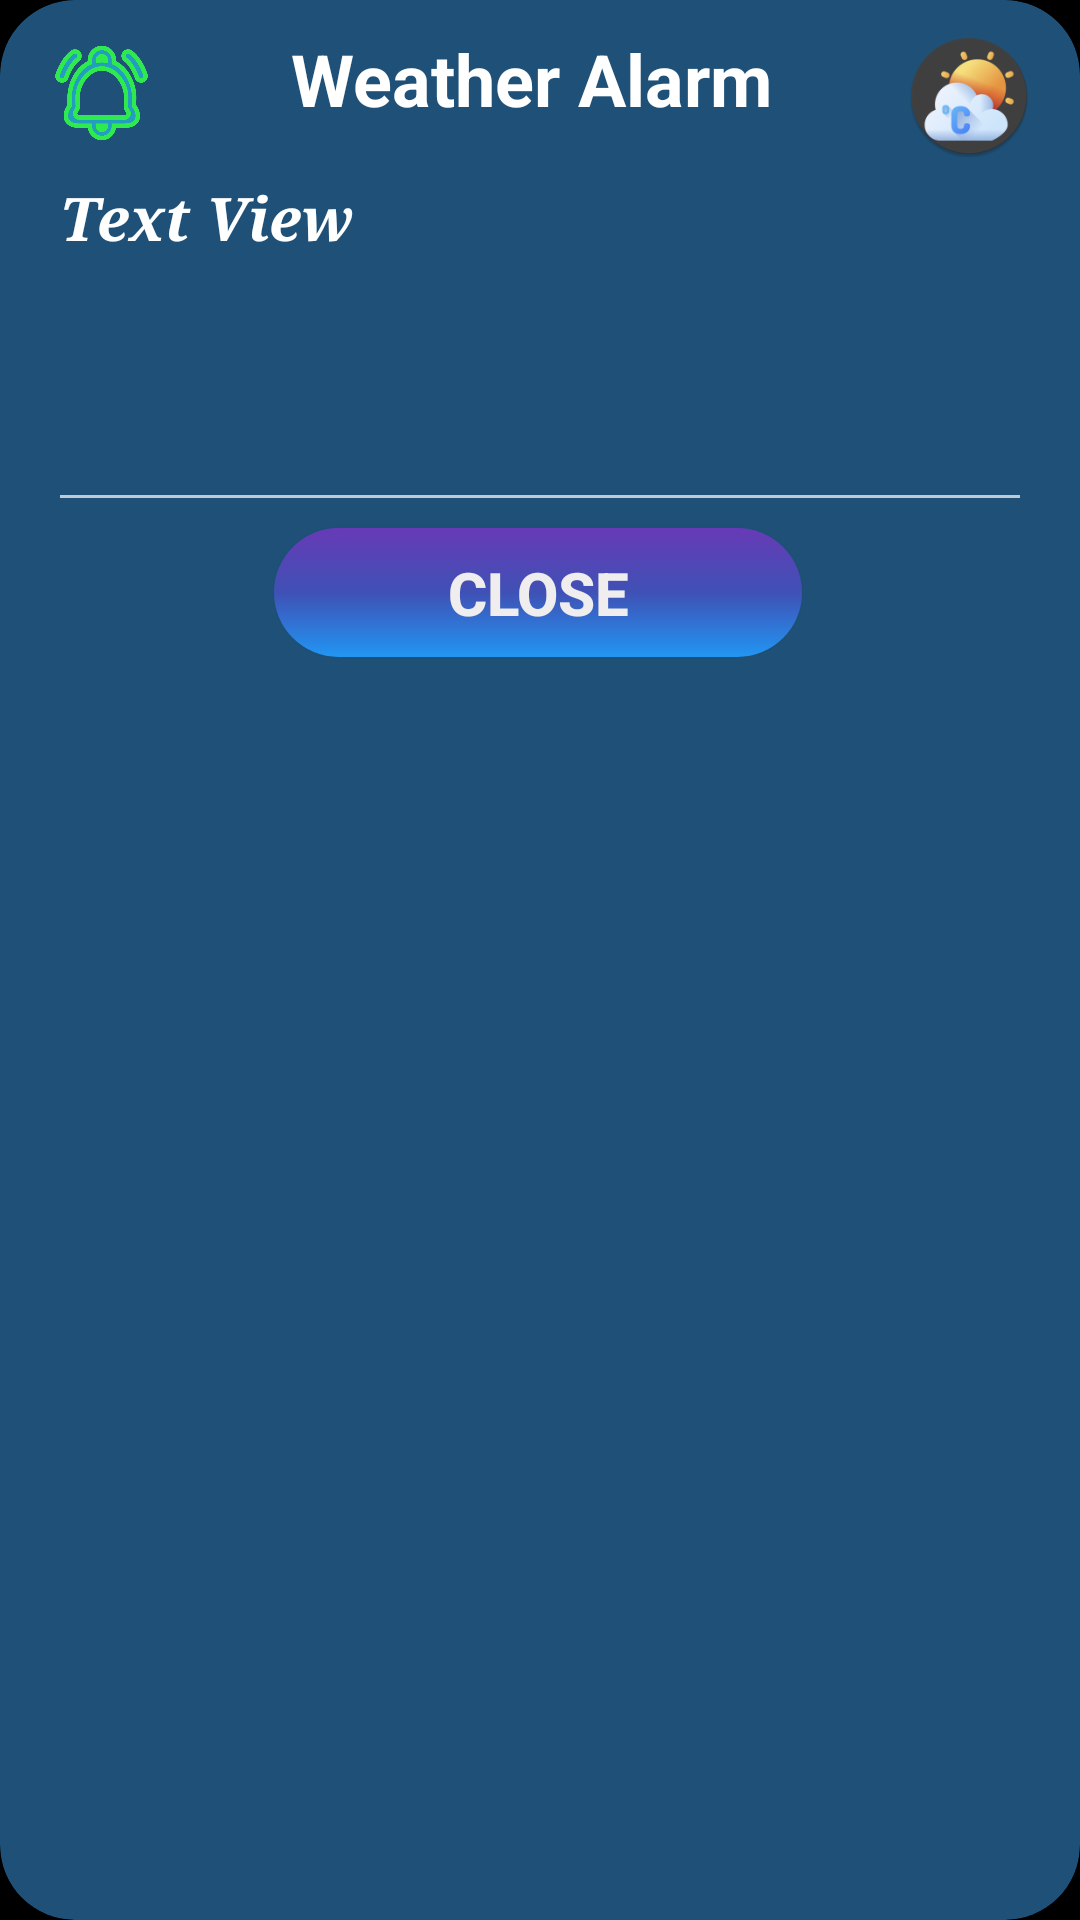

Produce the Android XML layout that renders to this screen, including the resource entries it uses.
<!-- AndroidManifest.xml: application theme android:Theme.NoTitleBar.Fullscreen -->
<!-- res/layout/fragment_alarm.xml -->
<?xml version="1.0" encoding="utf-8"?>
<androidx.cardview.widget.CardView xmlns:android="http://schemas.android.com/apk/res/android"
    xmlns:app="http://schemas.android.com/apk/res-auto"
    xmlns:tools="http://schemas.android.com/tools"
    android:layout_width="match_parent"
    android:layout_height="wrap_content"
    android:layout_marginStart="10dp"
    android:layout_marginEnd="10dp"
    android:orientation="vertical"
    android:theme="@style/Theme.AppCompat"
    app:cardBackgroundColor="#1F5178"
    app:cardCornerRadius="25dp"
    app:cardElevation="4dp">

    <androidx.constraintlayout.widget.ConstraintLayout
        android:layout_width="match_parent"
        android:layout_height="wrap_content">

        <EditText
            android:id="@+id/textViewMssg"
            android:layout_width="0dp"
            android:layout_height="120dp"
            android:editable="false"
            android:fontFamily="serif"
            android:gravity="clip_vertical"
            android:lineSpacingExtra="10sp"
            android:nestedScrollingEnabled="true"
            android:paddingTop="5dp"
            android:text="Text View"
            android:textAlignment="gravity"
            android:textColor="@color/white"
            android:textSize="20sp"
            android:textStyle="bold|italic"
            app:layout_constraintBottom_toTopOf="@+id/button_close"
            app:layout_constraintEnd_toEndOf="@+id/imageView2"
            app:layout_constraintStart_toStartOf="@+id/imageView3"
            app:layout_constraintTop_toBottomOf="@+id/textViewTitle" />

        <ImageView
            android:id="@+id/imageView3"
            android:layout_width="36dp"
            android:layout_height="42dp"
            android:layout_marginStart="16dp"
            android:src="@drawable/notifications_alert"
            app:layout_constraintBottom_toBottomOf="@+id/textViewTitle"
            app:layout_constraintStart_toStartOf="parent"
            app:layout_constraintTop_toTopOf="@+id/textViewTitle"
            app:layout_constraintVertical_bias="0.0" />

        <TextView
            android:id="@+id/textViewTitle"
            android:layout_width="258dp"
            android:layout_height="42dp"
            android:layout_gravity="center_horizontal"
            android:layout_marginTop="10dp"
            android:gravity="center_horizontal"
            android:text="@string/weather_alarm"
            android:textColor="#FFFFFF"
            android:textSize="24sp"
            android:textStyle="bold"
            app:layout_constraintEnd_toStartOf="@+id/imageView2"
            app:layout_constraintStart_toEndOf="@+id/imageView3"
            app:layout_constraintTop_toTopOf="parent" />

        <ImageView
            android:id="@+id/imageView2"
            android:layout_width="42dp"
            android:layout_height="44dp"
            android:layout_marginEnd="16dp"
            android:src="@mipmap/ic_launcher"
            app:layout_constraintBottom_toTopOf="@+id/textViewMssg"
            app:layout_constraintEnd_toEndOf="parent"
            app:layout_constraintTop_toTopOf="@+id/textViewTitle"
            app:layout_constraintVertical_bias="0.0" />

        <androidx.appcompat.widget.AppCompatButton
            android:id="@+id/button_close"
            android:layout_width="176dp"
            android:layout_height="43dp"
            android:layout_gravity="center_horizontal"
            android:layout_marginTop="10dp"
            android:layout_marginBottom="8dp"
            android:background="@drawable/btn_don_setting_back"
            android:gravity="center_horizontal|center_vertical"
            android:text="@string/close"
            android:textColor="#EFEDED"
            android:textSize="20sp"
            android:textStyle="bold"
            app:layout_constraintBottom_toBottomOf="parent"
            app:layout_constraintEnd_toEndOf="parent"
            app:layout_constraintHorizontal_bias="0.497"
            app:layout_constraintStart_toStartOf="parent"
            app:layout_constraintTop_toBottomOf="@+id/scrollView2" />
    </androidx.constraintlayout.widget.ConstraintLayout>

</androidx.cardview.widget.CardView>
<!-- resources referenced by this layout -->
<resources>
  <color name="white">#FFFFFFFF</color>
  <!-- drawable btn_don_setting_back (drawable) -->
  <?xml version="1.0" encoding="utf-8"?>
  <selector xmlns:android="http://schemas.android.com/apk/res/android">
  
      <item android:state_pressed="true">
          <shape>
              <gradient
  
                  android:startColor="#2196F3"
                  android:angle="160"
                  android:centerColor="#2196F3"
                  android:endColor="#2196F3">
              </gradient>
              <corners android:radius="220dp">
  
              </corners>
  
          </shape>
      </item>
  
      <item>
      <shape>
          <gradient
  
              android:startColor="#673AB7"
              android:angle="160"
              android:centerColor="#3F51B5"
              android:endColor="#2196F3">
          </gradient>
          <corners android:radius="220dp">
  
          </corners>
  
      </shape>
  </item>
  
  </selector>
  <!-- drawable notifications_alert: png bitmap (drawable, 26943 bytes) -->
  <!-- mipmap ic_launcher: png bitmap (mipmap-hdpi, 6318 bytes) -->
  <string name="close">Close</string>
  <string name="weather_alarm">Weather Alarm</string>
</resources>
